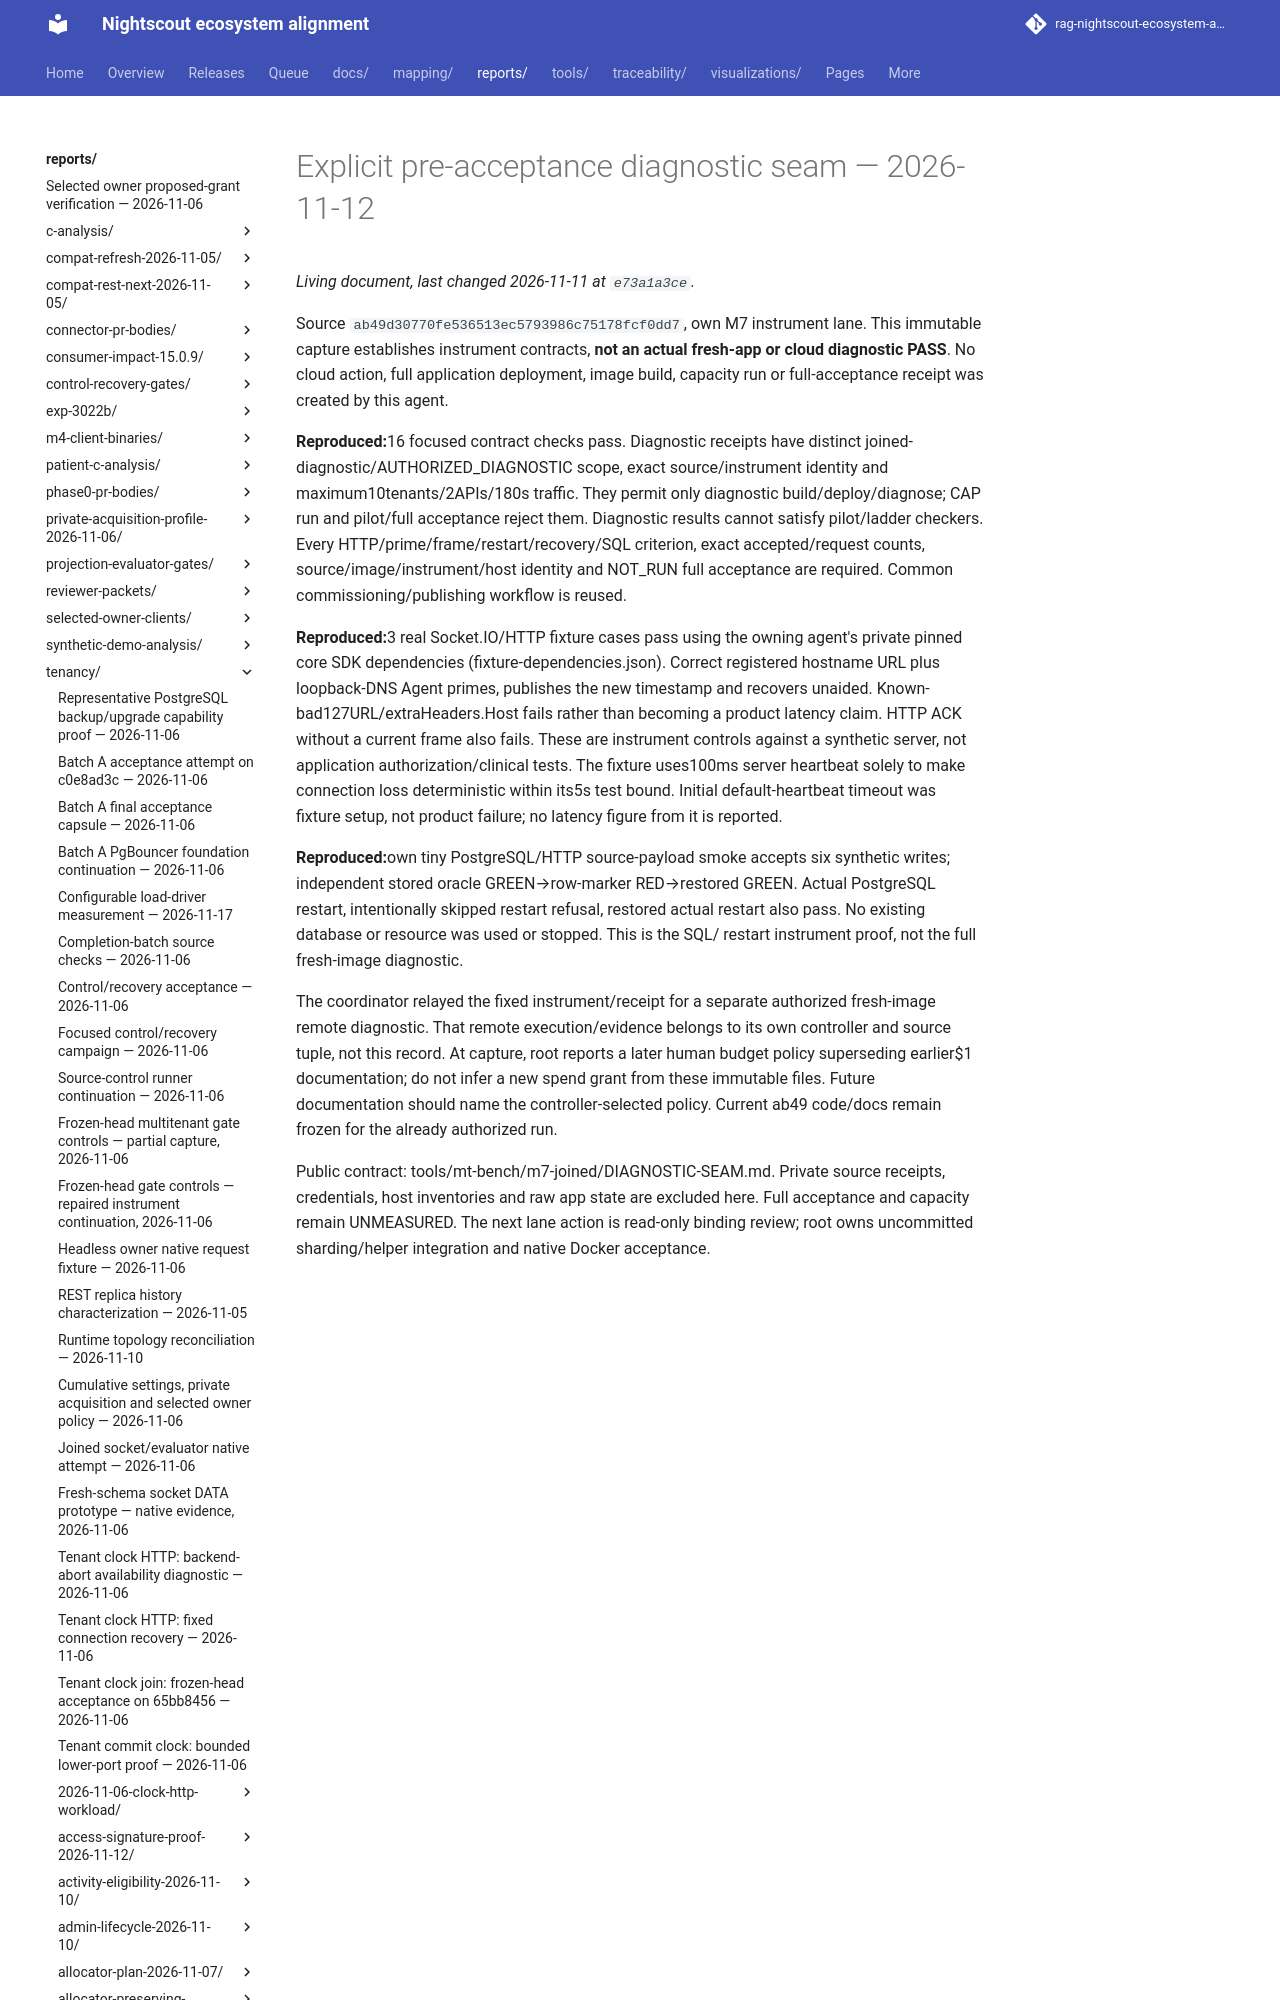

repository: bewest/rag-nightscout-ecosystem-alignment · page: reports/tenancy/m7-joined-instrument-2026-11-12/diagnostic-ab49d307/index.html · generator: mkdocs

# Explicit pre-acceptance diagnostic seam — 2026-11-12

Source `ab49d30770fe536513ec5793986c75178fcf0dd7`, own M7 instrument lane.
This immutable capture establishes instrument contracts, **not an actual fresh-app
or cloud diagnostic PASS**. No cloud action, full application deployment, image
build, capacity run or full-acceptance receipt was created by this agent.
